Photos from the image-classification dataset "data_split" in the GitHub repository KhushbooChaudhari10/Handwriting-Classification-Human_Vs-Computer-Generated. Its 2 classes are: computer writing, human handwriting.

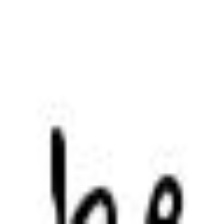
Label: computer writing

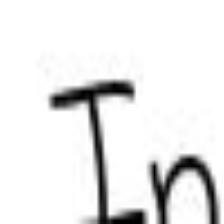
Label: computer writing

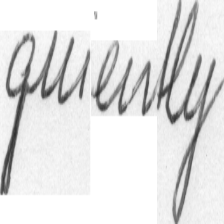
Label: human handwriting

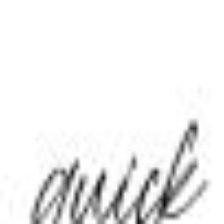
Label: computer writing

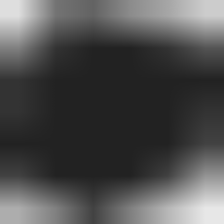
Label: human handwriting

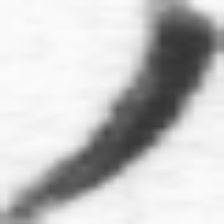
Label: human handwriting
